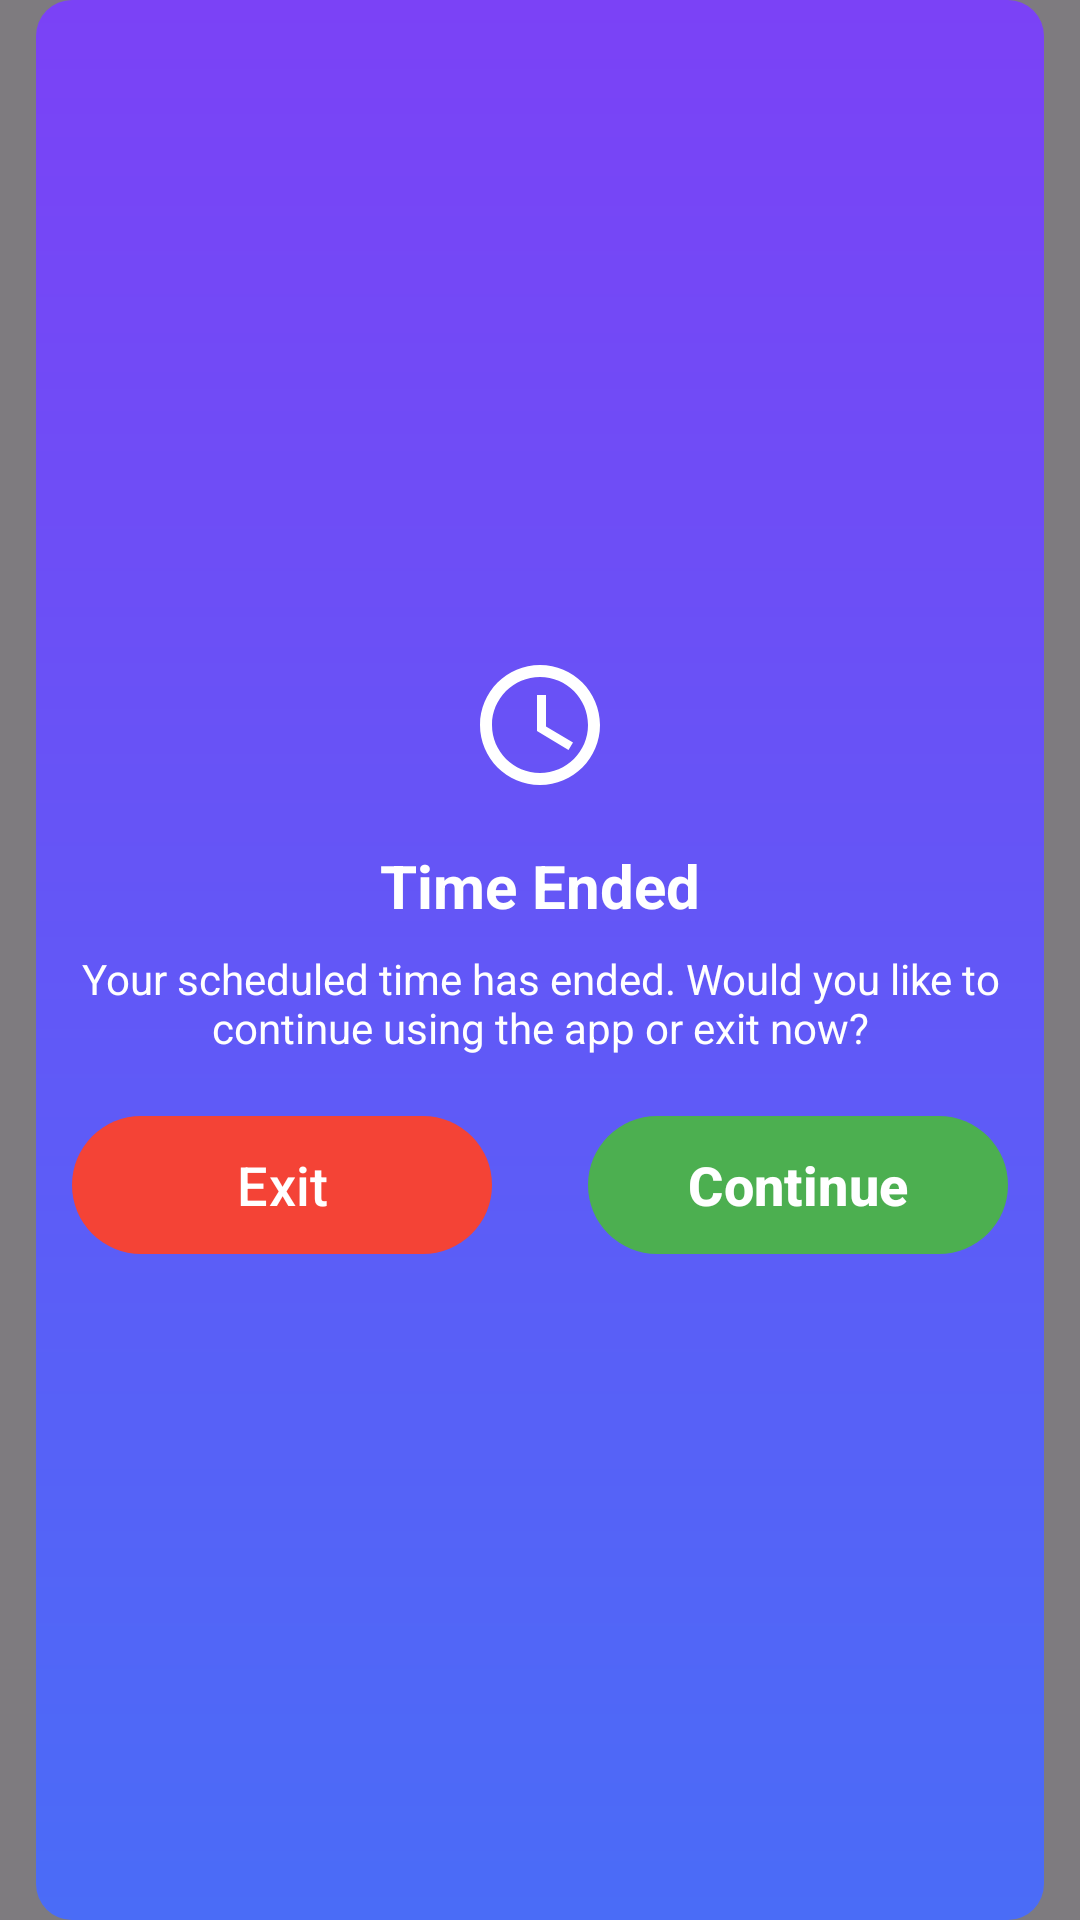

Write the Android layout XML for this screen, with the resource values it uses.
<!-- AndroidManifest.xml: application theme Theme.Dm -->
<!-- res/layout/dialog_time_ended.xml -->
<?xml version="1.0" encoding="utf-8"?>
<androidx.constraintlayout.widget.ConstraintLayout
    xmlns:android="http://schemas.android.com/apk/res/android"
    xmlns:app="http://schemas.android.com/apk/res-auto"
    android:layout_width="match_parent"
    android:layout_height="match_parent"
    android:background="#80000000">

    <LinearLayout
        android:layout_width="match_parent"
        android:layout_height="match_parent"


        android:background="@drawable/time_ended_background"
        android:gravity="center"
        android:orientation="vertical"
        android:layout_marginRight="@dimen/margin_medium"
        android:layout_marginLeft="@dimen/margin_medium"
        app:layout_constraintBottom_toBottomOf="parent"
        app:layout_constraintEnd_toEndOf="parent"
        app:layout_constraintStart_toStartOf="parent"
        app:layout_constraintTop_toTopOf="parent">

        
        <ImageView
            android:layout_width="48dp"
            android:layout_height="48dp"
            android:layout_gravity="center"
            android:layout_marginBottom="16dp"
            android:src="@drawable/ic_clock"
            app:tint="@android:color/white" />

        
        <TextView
            android:layout_width="wrap_content"
            android:layout_height="wrap_content"
            android:layout_gravity="center"
            android:text="Time Ended"
            android:textColor="@android:color/white"
            android:textSize="20sp"
            android:textStyle="bold" />

        
        <TextView
            android:layout_width="match_parent"
            android:layout_height="wrap_content"
            android:layout_marginTop="8dp"
            android:layout_marginBottom="16dp"
            android:gravity="center"
            android:text="Your scheduled time has ended. Would you like to continue using the app or exit now?"
            android:textColor="@android:color/white"
            android:textSize="14sp" />


        
        <androidx.constraintlayout.widget.ConstraintLayout
            android:layout_width="match_parent"
            android:layout_height="@dimen/btn_height"
            android:gravity="center"

            android:orientation="horizontal">

            

            

            <com.google.android.material.button.MaterialButton
                android:id="@+id/exitButton"
                android:layout_width="@dimen/btn_width"
                android:layout_height="match_parent"
                android:layout_marginStart="@dimen/margin_medium"
                android:padding="@dimen/padding_screen"

                android:text="Exit"
                android:textAllCaps="false"
                android:textColor="@android:color/white"
                android:textSize="@dimen/button_text_size"
                app:backgroundTint="@color/red_500"
                app:cornerRadius="@dimen/corner_radius_large"
                app:elevation="@dimen/elevation_low"
                app:layout_constraintBottom_toBottomOf="parent"
                app:layout_constraintStart_toStartOf="parent"
                app:layout_constraintTop_toTopOf="parent"
                app:layout_constraintVertical_bias="0.0" />

            <com.google.android.material.button.MaterialButton
                android:id="@+id/continueButton"
                android:layout_width="@dimen/btn_width"
                android:layout_height="match_parent"
                android:layout_marginEnd="@dimen/margin_medium"
                android:padding="@dimen/padding_screen"
                android:text="Continue"
                android:textAllCaps="false"
                android:textColor="@android:color/white"
                android:textSize="@dimen/button_text_size"
                android:textStyle="bold"
                app:backgroundTint="@color/green_500"
                app:cornerRadius="@dimen/corner_radius_large"
                app:elevation="@dimen/elevation_low"
                app:layout_constraintBottom_toBottomOf="parent"
                app:layout_constraintEnd_toEndOf="parent"
                app:layout_constraintTop_toTopOf="parent"
                app:layout_constraintVertical_bias="0.0" />


        </androidx.constraintlayout.widget.ConstraintLayout>
    </LinearLayout>
</androidx.constraintlayout.widget.ConstraintLayout>
<!-- resources referenced by this layout -->
<resources>
  <color name="green_500">#4CAF50</color>
  <color name="red_500">#F44336</color>
  <dimen name="btn_height">58dp</dimen>
  <dimen name="btn_width">160dp</dimen>
  <dimen name="button_text_size">18sp</dimen>
  <dimen name="corner_radius_large">24dp</dimen>
  <dimen name="elevation_low">2dp</dimen>
  <dimen name="margin_medium">16dp</dimen>
  <dimen name="padding_screen">8dp</dimen>
  <!-- drawable ic_clock (drawable) -->
  <vector xmlns:android="http://schemas.android.com/apk/res/android"
      android:width="24dp"
      android:height="24dp"
      android:viewportWidth="24"
      android:viewportHeight="24">
      <path
          android:fillColor="#FFFFFF"
          android:pathData="M12,2C6.48,2 2,6.48 2,12s4.48,10 10,10 10,-4.48 10,-10S17.52,2 12,2zM12,20c-4.41,0 -8,-3.59 -8,-8s3.59,-8 8,-8 8,3.59 8,8 -3.59,8 -8,8zM12.5,7h-1v6l5.25,3.15 0.75,-1.23 -4.5,-2.67V7z"/>
  </vector>
  <!-- drawable time_ended_background (drawable) -->
  <shape xmlns:android="http://schemas.android.com/apk/res/android" android:shape="rectangle">
      <gradient
          android:startColor="#7B42F6"
          android:endColor="#4A6CF7"
          android:angle="270" />
      <corners android:radius="12dp" />
  </shape>
  <style name="Theme.Dm" parent="Base.Theme.Dm" />
  <style name="Base.Theme.Dm" parent="Theme.Material3.DayNight.NoActionBar">
           Customize your light theme here.
           <item name="colorPrimary">@color/black</item>
          <item name="android:fitsSystemWindows">true</item>
      </style>
  <color name="black">#FF000000</color>
</resources>
